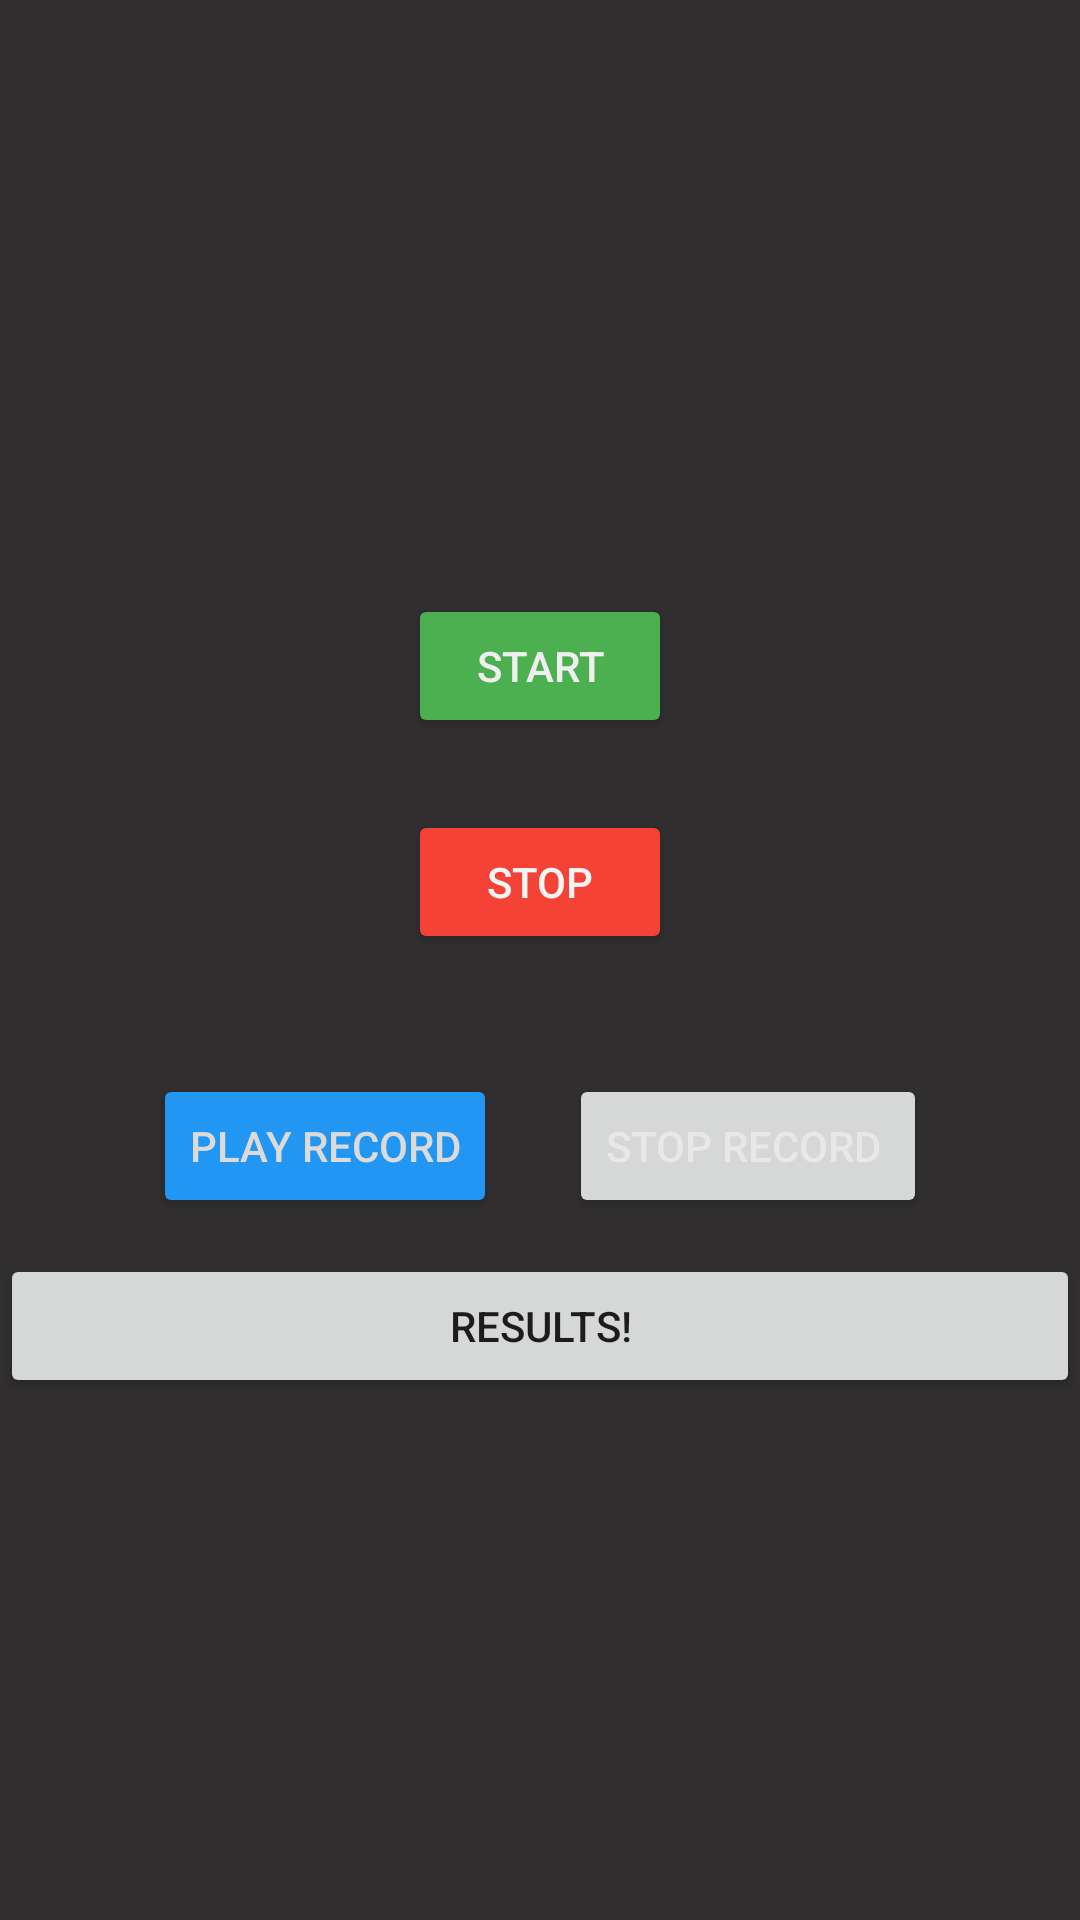

This screen was rendered from an Android layout file. Write that file and the resources it references.
<!-- AndroidManifest.xml: application theme Theme.Android_template -->
<!-- res/layout/activity_record.xml -->
<?xml version="1.0" encoding="utf-8"?>
<androidx.constraintlayout.widget.ConstraintLayout xmlns:android="http://schemas.android.com/apk/res/android"
    xmlns:app="http://schemas.android.com/apk/res-auto"
    xmlns:tools="http://schemas.android.com/tools"
    android:layout_width="match_parent"
    android:layout_height="match_parent"
    android:background="#302E2F"
    tools:context=".Record_page">

    <LinearLayout
        android:layout_width="match_parent"
        android:layout_height="match_parent"
        android:gravity="center"
        android:orientation="vertical">

        <Button
            android:id="@+id/start"
            android:layout_width="wrap_content"
            android:layout_height="wrap_content"
            android:layout_margin="24dp"
            android:text="Start"
            android:textColor="#EFEFEF"
            app:backgroundTint="#4CAF50" />

        <Button
            android:id="@+id/stop"
            android:layout_width="wrap_content"
            android:layout_height="wrap_content"
            android:layout_marginBottom="28dp"
            android:text="stop"
            android:textColor="#F4F4F4"
            app:backgroundTint="#F44336" />

        <LinearLayout
            android:layout_width="match_parent"
            android:layout_height="wrap_content"
            android:gravity="center"
            android:orientation="horizontal">

            <Button
                android:id="@+id/start_file"
                android:layout_width="wrap_content"
                android:layout_height="wrap_content"
                android:layout_margin="12dp"
                android:text="Play record"
                android:textColor="#DDDADA"
                app:backgroundTint="#2196F3" />

            <Button
                android:id="@+id/stop_file"
                android:layout_width="wrap_content"
                android:layout_height="wrap_content"
                android:layout_margin="12dp"
                android:text="stop record "
                android:textColor="#EAE7E7" />

        </LinearLayout>

        <Button
            android:id="@+id/send_result"
            android:layout_width="match_parent"
            android:layout_height="wrap_content"
            android:text="Results!" />
    </LinearLayout>
</androidx.constraintlayout.widget.ConstraintLayout>
<!-- resources referenced by this layout -->
<resources>
  <style name="Theme.Android_template" parent="Theme.MaterialComponents.Light.NoActionBar">
          
          <item name="colorPrimary">@color/purple_200</item>
          <item name="colorPrimaryVariant">@color/purple_700</item>
          <item name="colorOnPrimary">@color/black</item>
          
          <item name="colorSecondary">@color/teal_200</item>
          <item name="colorSecondaryVariant">@color/teal_200</item>
          <item name="colorOnSecondary">@color/black</item>
          
          <item name="android:statusBarColor" tools:targetApi="l">?attr/colorPrimaryVariant</item>
          
      </style>
  <!-- not gathered from this repository: default colours our renderer supplied (Android Studio template values) -->
  <color name="purple_200">#FFBB86FC</color>
  <color name="purple_700">#FF3700B3</color>
  <color name="teal_200">#FF03DAC5</color>
  <color name="black">#FF000000</color>
</resources>
